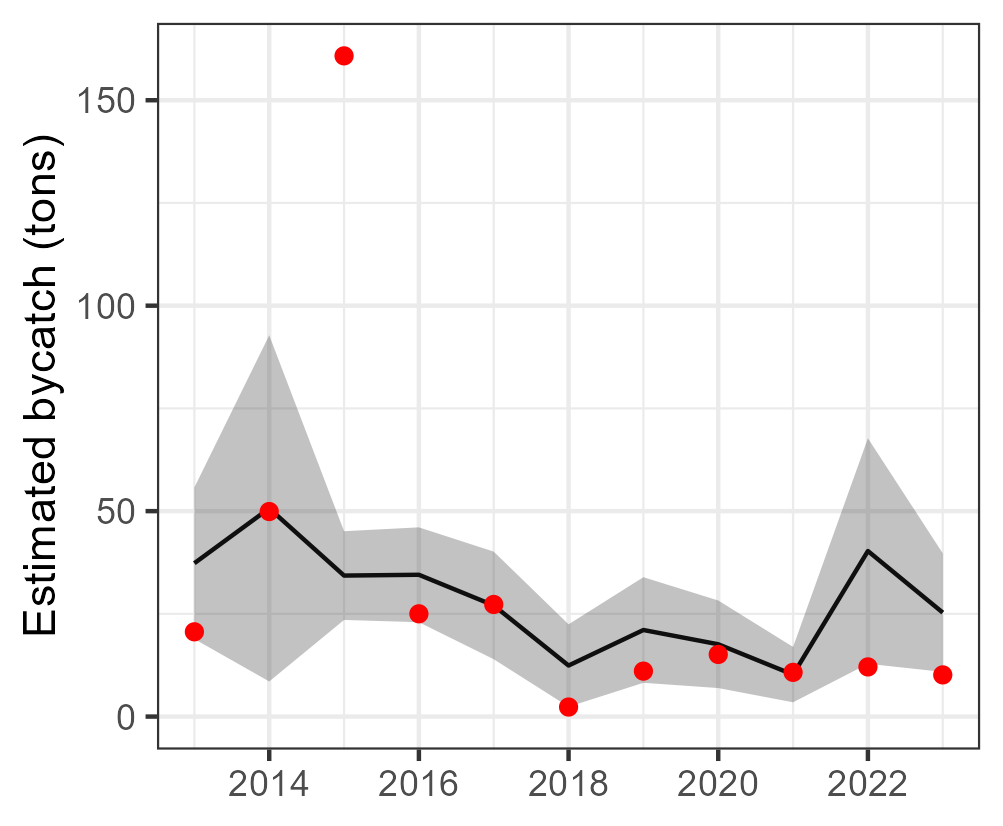

Data behind this chart, as committed beside it:
Year, est, se, est_corr, se_corr, lwr, upr, model, type, species
2013, 37.32, 9.412, 37.32, NA, 18.88, 55.77, tV_mod_ln, single, Thunnus albacares
2014, 50.68, 21.49, 50.68, NA, 8.547, 92.8, tV_mod_ln, single, Thunnus albacares
2015, 34.32, 5.509, 34.32, NA, 23.52, 45.11, tV_mod_ln, single, Thunnus albacares
2016, 34.51, 5.888, 34.51, NA, 22.97, 46.05, tV_mod_ln, single, Thunnus albacares
2017, 27.05, 6.681, 27.05, NA, 13.96, 40.15, tV_mod_ln, single, Thunnus albacares
2018, 12.42, 5.116, 12.42, NA, 2.392, 22.45, tV_mod_ln, single, Thunnus albacares
2019, 21.07, 6.556, 21.07, NA, 8.22, 33.92, tV_mod_ln, single, Thunnus albacares
2020, 17.6, 5.436, 17.6, NA, 6.943, 28.25, tV_mod_ln, single, Thunnus albacares
2021, 10.21, 3.436, 10.21, NA, 3.474, 16.94, tV_mod_ln, single, Thunnus albacares
2022, 40.29, 14, 40.29, NA, 12.85, 67.73, tV_mod_ln, single, Thunnus albacares
2023, 25.31, 7.362, 25.31, NA, 10.88, 39.73, tV_mod_ln, single, Thunnus albacares
